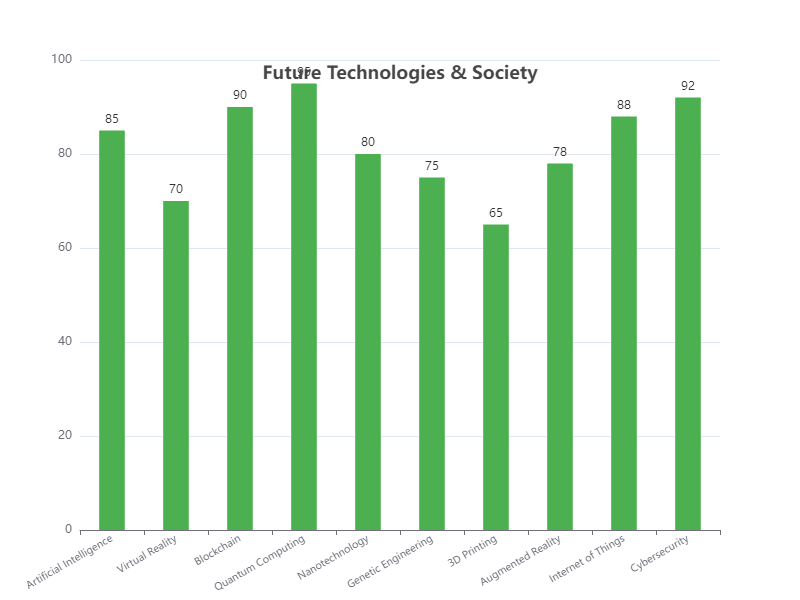

Values plotted in this chart, from the file beside it:
Category, Value
Artificial Intelligence, 85
Virtual Reality, 70
Blockchain, 90
Quantum Computing, 95
Nanotechnology, 80
Genetic Engineering, 75
3D Printing, 65
Augmented Reality, 78
Internet of Things, 88
Cybersecurity, 92
